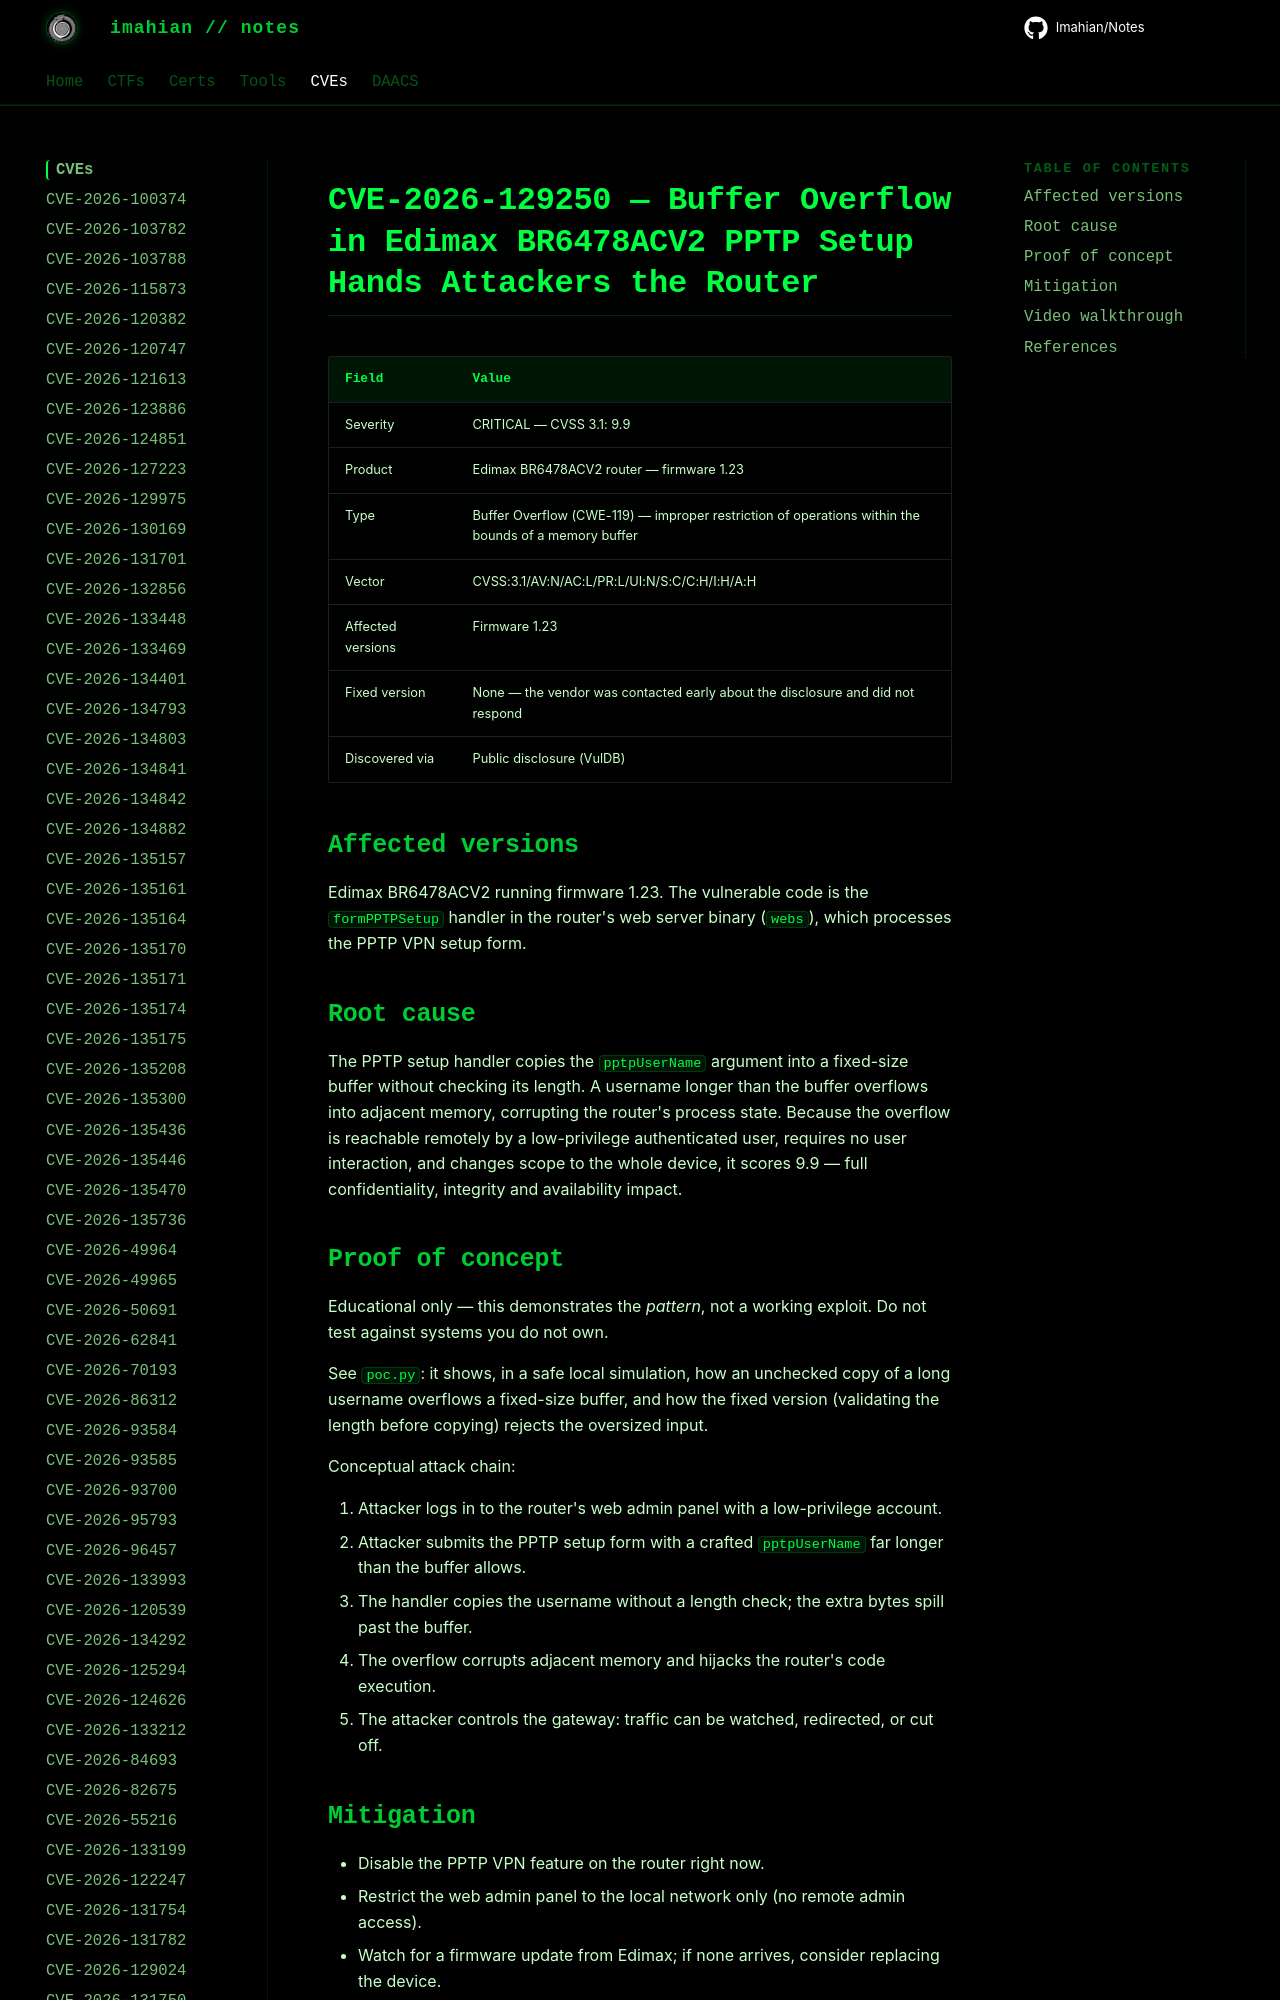

repository: Imahian/Notes · page: CVEs/CVE-2026-129250/index.html · generator: mkdocs

# CVE-2026-129250 — Buffer Overflow in Edimax BR6478ACV2 PPTP Setup Hands Attackers the Router

| Field | Value |
|---|---|
| Severity | CRITICAL — CVSS 3.1: 9.9 |
| Product | Edimax BR6478ACV2 router — firmware 1.23 |
| Type |
